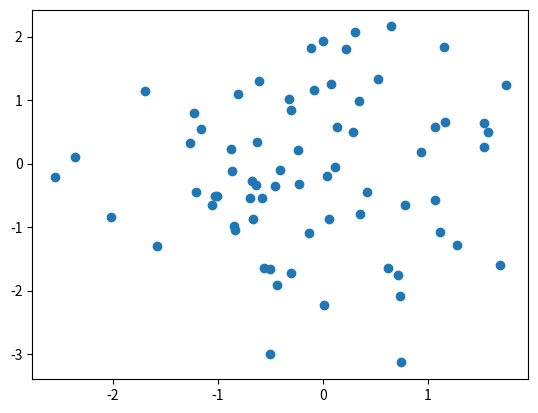

Write the Python code that produced this figure.
# linearly seperable data generator. 

import numpy as np 
from matplotlib import pyplot as plt


class DataGenerator:

    def __init__(self, random_state = 1):
        self.random_state = random_state
    

    def generate(self, n_samples = 100, n_dims = 2, center = 0, u_range = 1):
        random_state = np.random.RandomState(self.random_state)
        
        # part a: generate random vector a
        array_a = random_state.randint(low = 0, high = 10, size = n_dims)

        #print("array_a: \n", array_a)

        matrix_x = np.ndarray((n_samples, n_dims))
        # part b: generate n random samples of size d. 
        for i in range(n_samples):
            matrix_x[i] = random_state.normal(loc = center, scale = u_range, size = n_dims)
            # matrix_x[i] = random_state.uniform(-u_range, u_range, n_dims)

        #print("matrix x: \n", matrix_x)

        split_idx = int(np.ceil(n_samples * 0.7))
        X_train = matrix_x[0:split_idx, :]
        X_test = matrix_x[split_idx:, :]

        # part c: label the training data. 
        labels = np.ndarray((X_train.shape[0], 1))
        for i in range(split_idx):
            result = array_a.T.dot(X_train[i])    
            if result < 0:
                labels[i] = -1
            else :
                labels[i] = 1

        


        result = np.append(X_train, labels, axis=1)
        print(X_train)
        print(X_test)
        return (X_train, X_test)


def __main__():
    gen = DataGenerator(100)
    result_tuple = gen.generate(n_dims = 2, center= 0, u_range= 1)
    train = result_tuple[0]
    test = result_tuple[1]

    plot1 = plt.plot()
    plt.scatter(x = train[:, 0], y = train[:, 1])
    plt.show()
    
        

if __name__ == "__main__":
    __main__()

        
